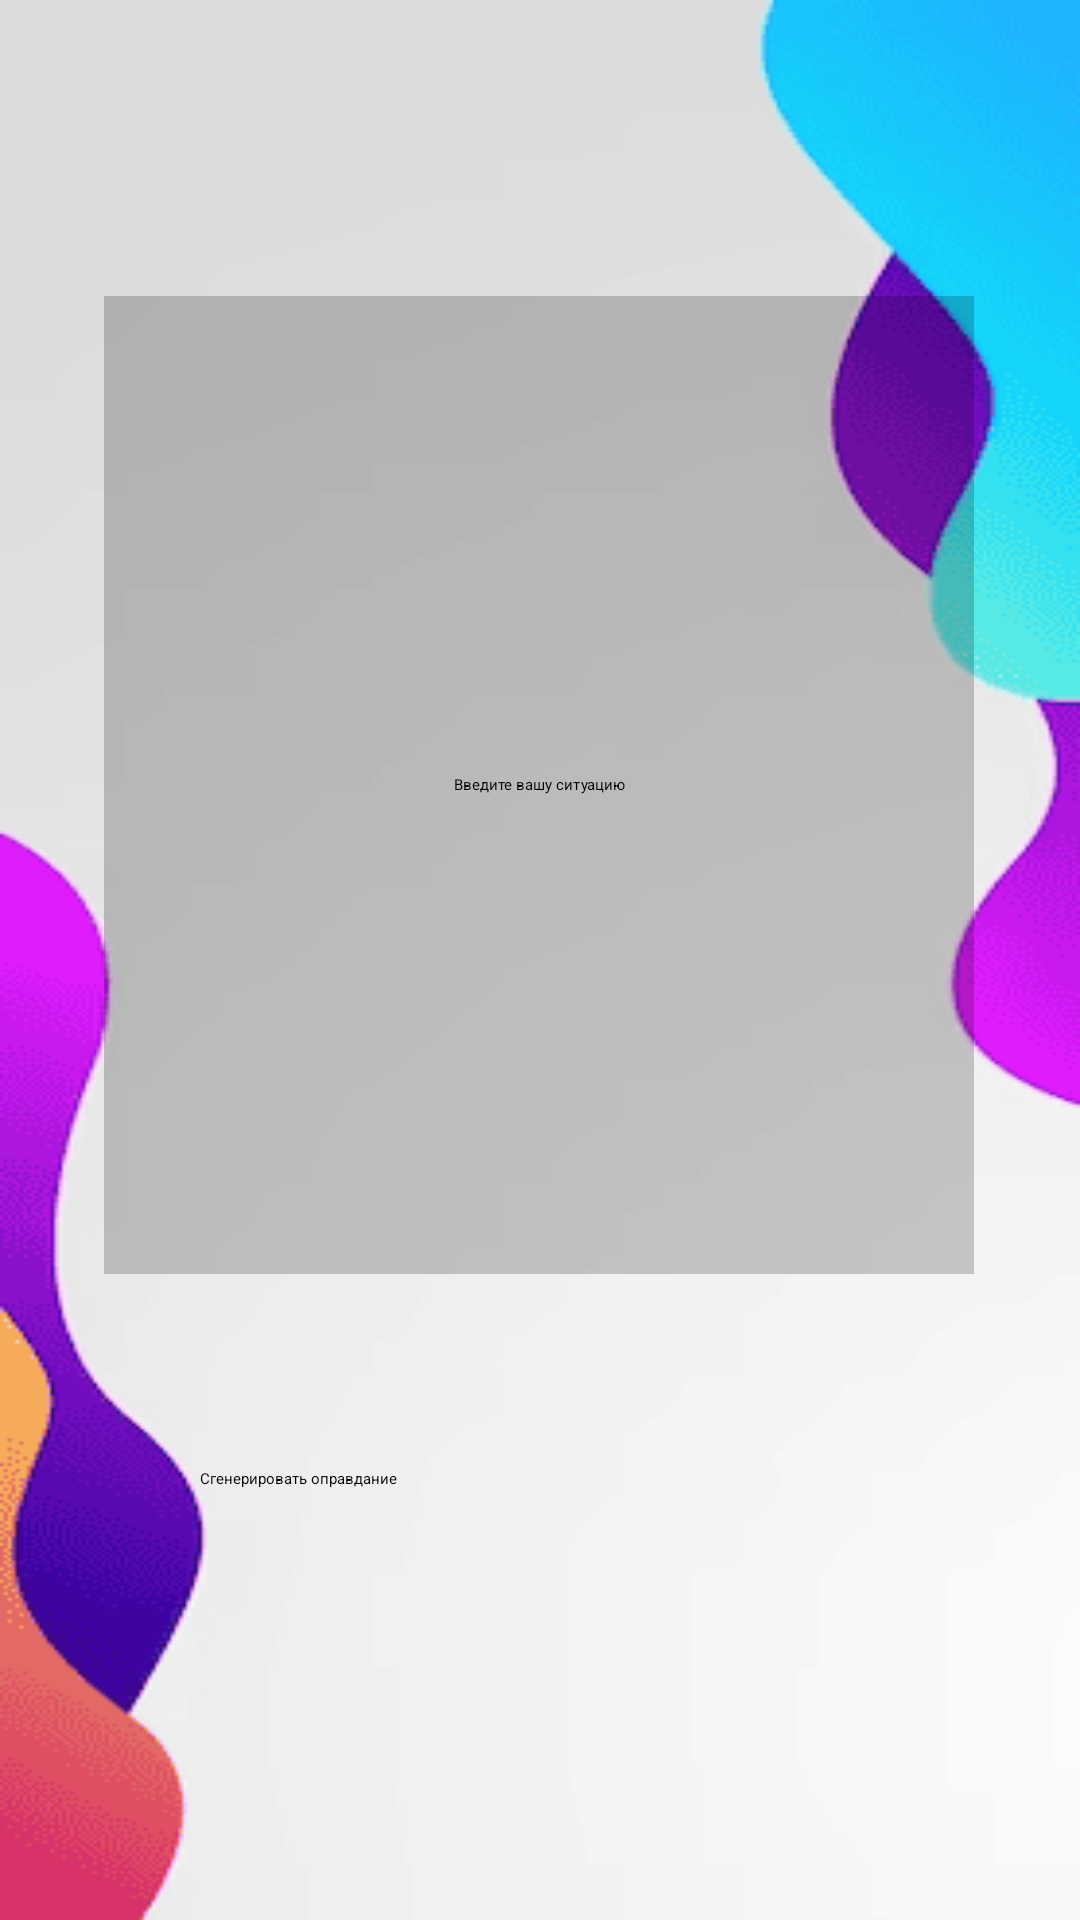

Android layout source for this screen:
<!-- AndroidManifest.xml: application theme Theme.Opravdan -->
<!-- res/layout/activity_main.xml -->
<?xml version="1.0" encoding="utf-8"?>
<androidx.constraintlayout.widget.ConstraintLayout
    xmlns:android="http://schemas.android.com/apk/res/android"
    xmlns:tools="http://schemas.android.com/tools"
    xmlns:app="http://schemas.android.com/apk/res-auto"
    android:id="@+id/main"
    android:layout_width="match_parent"
    android:layout_height="match_parent"
    android:orientation="horizontal"
    android:background="@drawable/background"
    tools:context=".MainActivity">

    <Button
        android:id="@+id/buttonStart"
        android:layout_width="227dp"
        android:layout_height="59dp"
        android:text="@string/gen_apology"
        android:onClick="clickStart"
        app:layout_constraintBottom_toBottomOf="parent"
        app:layout_constraintEnd_toEndOf="parent"
        app:layout_constraintStart_toStartOf="parent"
        app:layout_constraintTop_toTopOf="parent"
        app:layout_constraintVertical_bias="0.842" />

    <EditText
        android:id="@+id/editText"
        android:layout_width="290dp"
        android:layout_height="326dp"
        android:background="#33000000"
        android:gravity="center"
        android:hint="@string/write_your_situation"
        android:inputType="text"
        android:textColor="@color/black"
        app:layout_constraintBottom_toTopOf="@+id/buttonStart"
        app:layout_constraintEnd_toEndOf="parent"
        app:layout_constraintHorizontal_bias="0.495"
        app:layout_constraintStart_toStartOf="parent"
        app:layout_constraintTop_toTopOf="parent"
        app:layout_constraintVertical_bias="0.604" />
</androidx.constraintlayout.widget.ConstraintLayout>
<!-- resources referenced by this layout -->
<resources>
  <!-- drawable background: png bitmap (drawable, 10324 bytes) -->
  <string name="gen_apology">Сгенерировать оправдание</string>
  <string name="write_your_situation">Введите вашу ситуацию</string>
  <!-- not gathered from this repository: default colours our renderer supplied (Android Studio template values) -->
  <color name="black">#FF000000</color>
</resources>
